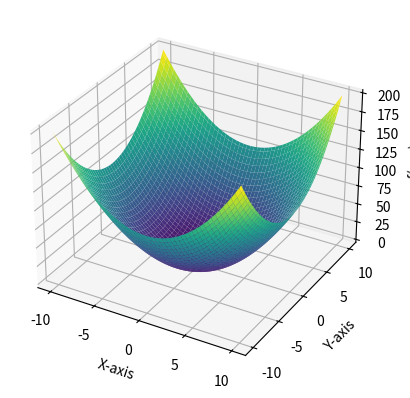

Recreate this plot in Python.
import numpy as np
import matplotlib.pyplot as plt
from mpl_toolkits.mplot3d import Axes3D

# Step 1: Define the multivariable function
def f(x, y):
    return x**2 + y**2

# Step 2: Generate input ranges for x and y
x = np.linspace(-10, 10, 100)  # 100 points from -10 to 10 for x
y = np.linspace(-10, 10, 100)  # 100 points from -10 to 10 for y

# Create a meshgrid for the x and y ranges
X, Y = np.meshgrid(x, y)

# Step 3: Evaluate the function over the grid
Z = f(X, Y)

# Step 4: Visualize the function with a 3D surface plot
fig = plt.figure()
ax = fig.add_subplot(111, projection='3d')
ax.plot_surface(X, Y, Z, cmap="viridis")

# Add labels for axes
ax.set_xlabel("X-axis")
ax.set_ylabel("Y-axis")
ax.set_zlabel("f(x, y)")

# Show the plot
plt.show()
